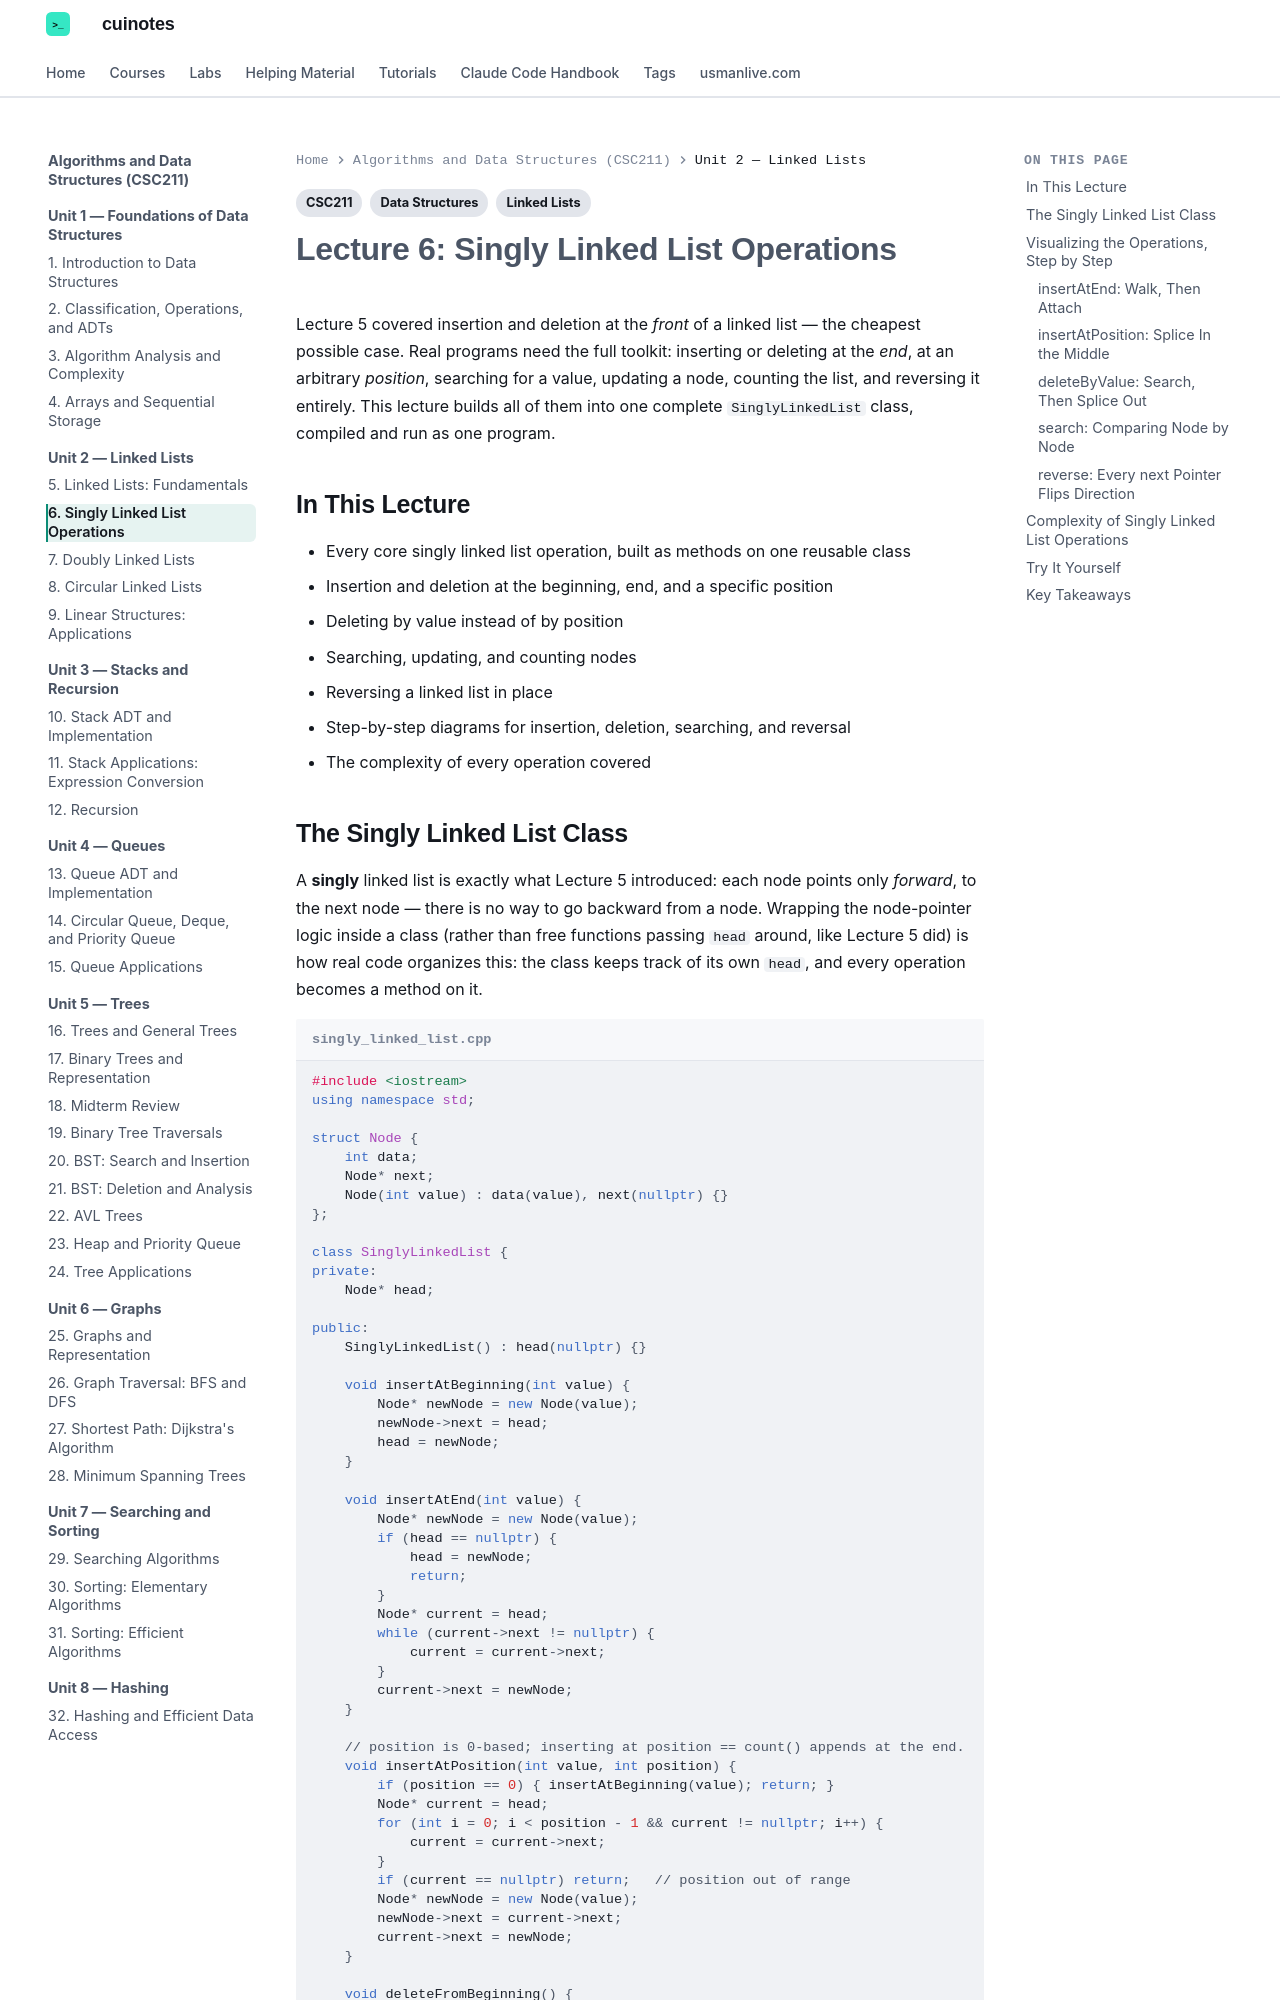

repository: mua22/mern-web-book · page: algorithms-and-data-structures/lecture-06-singly-linked-list-operations/index.html · generator: mkdocs

---
title: "Lecture 6: Singly Linked List Operations"
tags:
  - CSC211
  - Linked Lists
  - Data Structures
---

# Lecture 6: Singly Linked List Operations

Lecture 5 covered insertion and deletion at the *front* of a linked list — the cheapest
possible case. Real programs need the full toolkit: inserting or deleting at the *end*, at
an arbitrary *position*, searching for a value, updating a node, counting the list, and
reversing it entirely. This lecture builds all of them into one complete
`SinglyLinkedList` class, compiled and run as one program.

## In This Lecture

- Every core singly linked list operation, built as methods on one reusable class
- Insertion and deletion at the beginning, end, and a specific position
- Deleting by value instead of by position
- Searching, updating, and counting nodes
- Reversing a linked list in place
- Step-by-step diagrams for insertion, deletion, searching, and reversal
- The complexity of every operation covered
